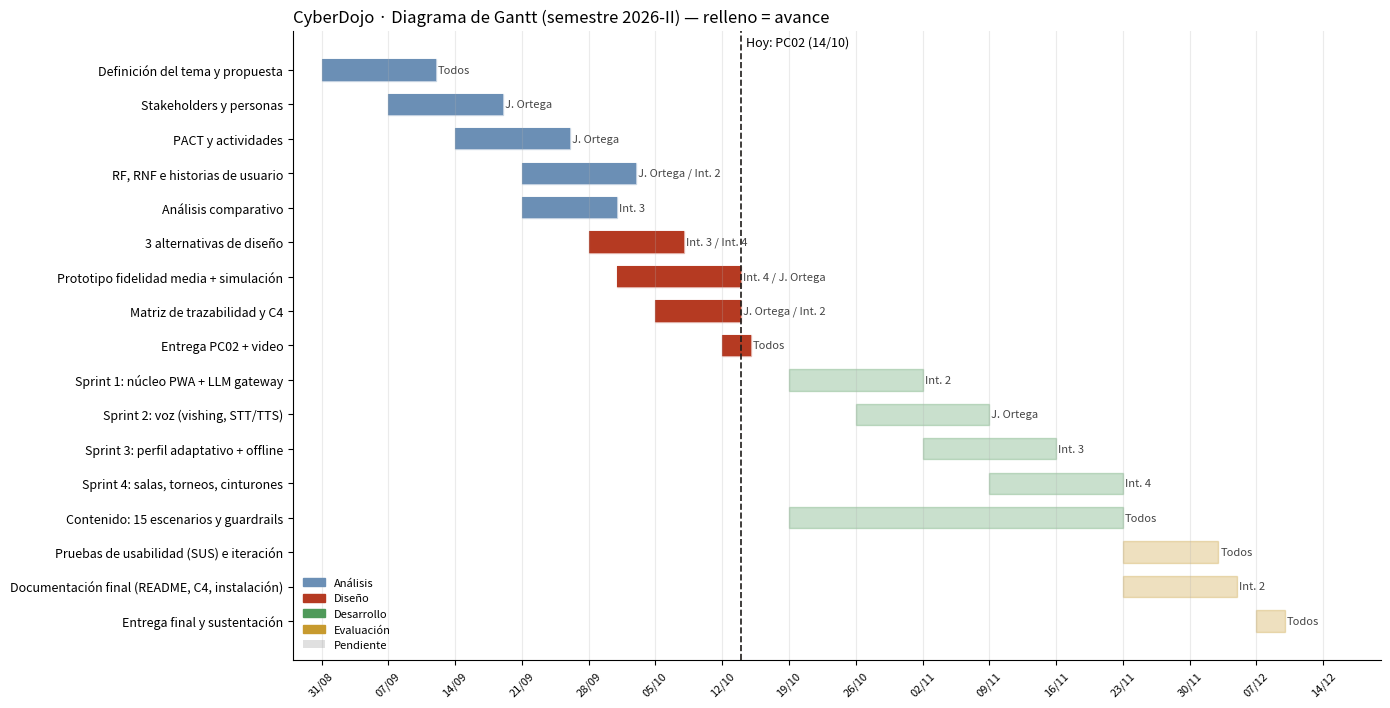

Here is the Python script that generated this plot: (Note: this script raises an exception after producing the figure.)
# Genera docs/img/gantt.png  ->  python docs/diagramas/gantt.py
import matplotlib; matplotlib.use("Agg")
import matplotlib.pyplot as plt, matplotlib.dates as md
from datetime import date, timedelta
HOY = date(2026,10,14)
T = [  # (fase, tarea, inicio, fin, responsable)
 ("Análisis","Definición del tema y propuesta",date(2026,8,31),date(2026,9,11),"Todos"),
 ("Análisis","Stakeholders y personas",date(2026,9,7),date(2026,9,18),"J. Ortega"),
 ("Análisis","PACT y actividades",date(2026,9,14),date(2026,9,25),"J. Ortega"),
 ("Análisis","RF, RNF e historias de usuario",date(2026,9,21),date(2026,10,2),"J. Ortega / Int. 2"),
 ("Análisis","Análisis comparativo",date(2026,9,21),date(2026,9,30),"Int. 3"),
 ("Diseño","3 alternativas de diseño",date(2026,9,28),date(2026,10,7),"Int. 3 / Int. 4"),
 ("Diseño","Prototipo fidelidad media + simulación",date(2026,10,1),date(2026,10,13),"Int. 4 / J. Ortega"),
 ("Diseño","Matriz de trazabilidad y C4",date(2026,10,5),date(2026,10,13),"J. Ortega / Int. 2"),
 ("Diseño","Entrega PC02 + video",date(2026,10,12),date(2026,10,14),"Todos"),
 ("Desarrollo","Sprint 1: núcleo PWA + LLM gateway",date(2026,10,19),date(2026,11,1),"Int. 2"),
 ("Desarrollo","Sprint 2: voz (vishing, STT/TTS)",date(2026,10,26),date(2026,11,8),"J. Ortega"),
 ("Desarrollo","Sprint 3: perfil adaptativo + offline",date(2026,11,2),date(2026,11,15),"Int. 3"),
 ("Desarrollo","Sprint 4: salas, torneos, cinturones",date(2026,11,9),date(2026,11,22),"Int. 4"),
 ("Desarrollo","Contenido: 15 escenarios y guardrails",date(2026,10,19),date(2026,11,22),"Todos"),
 ("Evaluación","Pruebas de usabilidad (SUS) e iteración",date(2026,11,23),date(2026,12,2),"Todos"),
 ("Evaluación","Documentación final (README, C4, instalación)",date(2026,11,23),date(2026,12,4),"Int. 2"),
 ("Evaluación","Entrega final y sustentación",date(2026,12,7),date(2026,12,9),"Todos"),
]
COL={"Análisis":"#6b8fb5","Diseño":"#b53a22","Desarrollo":"#4f9a5a","Evaluación":"#c79a2e"}
fig,ax=plt.subplots(figsize=(14,7.2),dpi=160)
for i,(f,t,a,b,r) in enumerate(T):
    y=len(T)-1-i; dur=(b-a).days+1
    done = 1.0 if b<=HOY else max(0,(HOY-a).days+1)/dur if a<=HOY else 0
    ax.barh(y,dur,left=md.date2num(a),color=COL[f],alpha=.30,height=.62,edgecolor=COL[f])
    if done: ax.barh(y,dur*done,left=md.date2num(a),color=COL[f],height=.62)
    ax.text(md.date2num(b)+1.2,y,r,va="center",fontsize=8,color="#444")
ax.set_yticks(range(len(T))); ax.set_yticklabels([t for _,t,*_ in T][::-1],fontsize=9)
ax.axvline(md.date2num(HOY),color="#1f1d1a",ls="--",lw=1.2); ax.text(md.date2num(HOY)+.5,len(T)-.3,"Hoy: PC02 (14/10)",fontsize=9)
ax.xaxis.set_major_locator(md.WeekdayLocator(byweekday=md.MO)); ax.xaxis.set_major_formatter(md.DateFormatter("%d/%m"))
plt.setp(ax.get_xticklabels(),rotation=45,fontsize=8); ax.grid(axis="x",alpha=.25)
ax.set_xlim(md.date2num(date(2026,8,28)),md.date2num(date(2026,12,20)))
for s in ("top","right"): ax.spines[s].set_visible(False)
from matplotlib.patches import Patch
ax.legend(handles=[Patch(color=c,label=k) for k,c in COL.items()]+[Patch(facecolor="#999",alpha=.3,label="Pendiente")],loc="lower left",fontsize=8,frameon=False)
ax.set_title("CyberDojo · Diagrama de Gantt (semestre 2026-II) — relleno = avance",fontsize=12,loc="left")
plt.tight_layout(); plt.savefig(__file__.rsplit("/",2)[0]+"/img/gantt.png")
